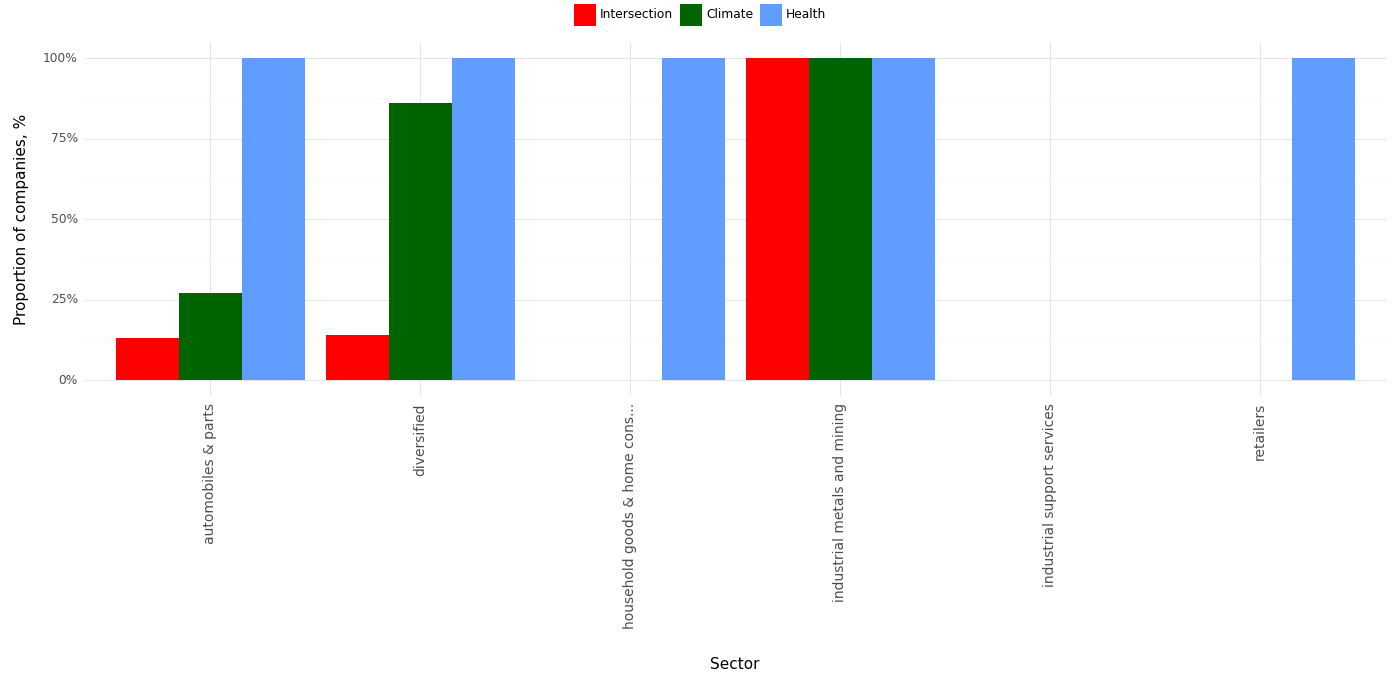

The data file committed next to this chart (first rows):
, Sector, Climate, Health, Intersection, Year
0, automobiles & parts, 0.27, 1.0, 0.13, 2023
1, diversified, 0.86, 1.0, 0.14, 2023
2, household goods & home cons..., 0.0, 1.0, 0.0, 2023
3, industrial metals and mining, 1.0, 1.0, 1.0, 2023
4, industrial support services, 0.0, 0.0, 0.0, 2023
5, retailers, 0.0, 1.0, 0.0, 2023
